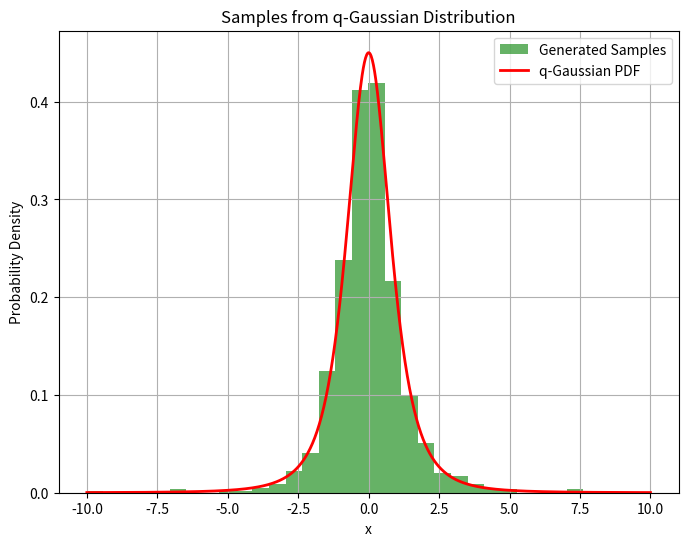

Here is the Python script that generated this plot:
import numpy as np
import scipy.special
import scipy.integrate
import scipy.optimize
import matplotlib.pyplot as plt
from scipy.interpolate import interp1d

def _Cq2(q):
    Gamma = scipy.special.gamma
    if q < 1:
        return (2 * np.sqrt(np.pi)) / ((3 - q) * np.sqrt(1 - q)) * (Gamma(1 / (1 - q))) / (Gamma((3 - q) / (2 * (1 - q))))
    elif q == 1:
        return np.sqrt(np.pi)
    elif q < 3:
        return (np.sqrt(np.pi)) / (np.sqrt(q - 1)) * (Gamma((3 - q) / (2 * (q - 1)))) / (Gamma(1 / (q - 1)))
    else:
        return 0

def _eq2(x, q):
    if q == 1:
        return np.exp(x)
    else:
        return (1 + (1 - q) * x)**(1 / (1 - q))

def qGauss(x, A, mu, q, b, offset):
    result = A * np.sqrt(b) / _Cq2(q) * _eq2(-b * (x - mu)**2, q) + offset
    result = np.where(np.isnan(result), offset, result)
    return result

def qGauss_CDF(x, A, mu, q, b, offset):
    pdf = lambda t: qGauss(t, A, mu, q, b, offset)
    cdf_values = [scipy.integrate.quad(pdf, -np.inf, xi)[0] for xi in x]
    return np.array(cdf_values)

def inverse_qGauss_CDF(p, A, mu, q, b, offset):
    # Define the range of x values
    x_values = np.linspace(-10, 10, 1000)
    # Calculate the CDF values for the range of x values
    cdf_values = qGauss_CDF(x_values, A, mu, q, b, offset)
    # Interpolate the CDF values
    cdf_interp = interp1d(cdf_values, x_values, kind='linear', bounds_error=False, fill_value=(x_values[0], x_values[-1]))
    # Evaluate the interpolated function at the given probabilities
    inv_cdf_values = cdf_interp(p)
    return inv_cdf_values

# Number of samples
num_samples = 1000
x_values = np.linspace(-10, 10, num_samples)

# Define the parameters of the q-Gaussian distribution
A = 1
mu = 0
q = 1.5
b = 1
offset = 0


# Generate uniform random numbers between 0 and 1
uniform_samples = np.random.uniform(0, 1, num_samples)

# Define the parameters of the q-Gaussian distribution
A = 1
mu = 0
q = 1.5
b = 1
offset = 0

# Generate samples using the interpolation method
samples = inverse_qGauss_CDF(uniform_samples, A, mu, q, b, offset)

pdf_values = qGauss(x_values, A, mu, q, b, offset)

plt.figure(figsize=(8, 6))
plt.hist(samples, bins=30, alpha=0.6, color='g', label='Generated Samples', density=True)
plt.plot(x_values, pdf_values, 'r-', lw=2, label='q-Gaussian PDF')
plt.title('Samples from q-Gaussian Distribution')
plt.xlabel('x')
plt.ylabel('Probability Density')
plt.grid(True)
plt.legend()
plt.show()